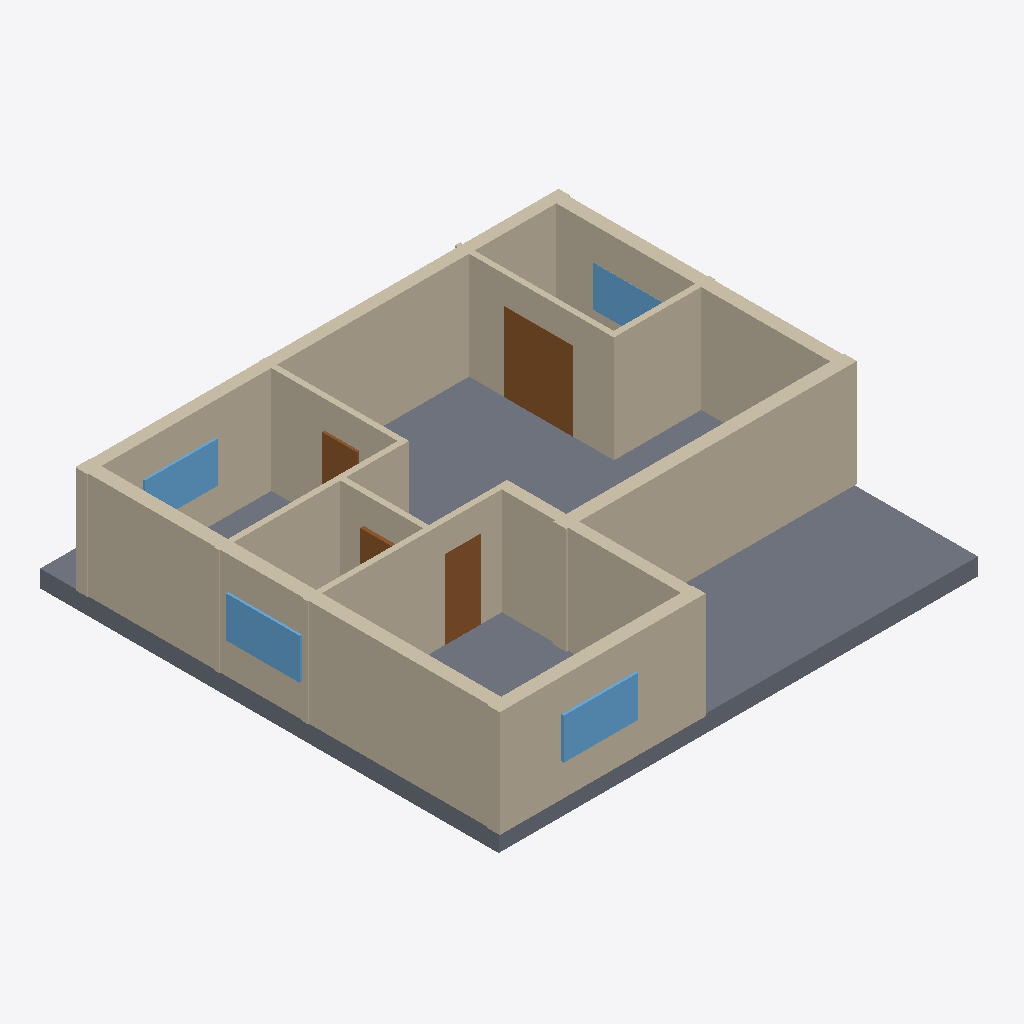
Isometric view of an IFC building model (IFC-SPF (STEP), schema IFC4, length unit millimetre), seen from the south-west, elements coloured by IFC class: 12 walls (beige), 4 doors (brown), 4 windows (light blue), 1 slab (grey).
Extent 13.2 m × 12.6 m × 3.4 m (x, y, z). Elements (23): 12 IfcWall, 6 IfcDoor, 4 IfcWindow, 1 IfcSlab.

HEADER;
FILE_DESCRIPTION(('ViewDefinition[DesignTransferView]'),'2;1');
FILE_NAME('/dev/null','2026-11-14T09:48:53+02:00',(''),(''),'IfcOpenShell 0.9.0.post1','IfcOpenShell 0.9.0.post1','Nobody');
FILE_SCHEMA(('IFC4'));
ENDSEC;
DATA;
#1=IFCPROJECT('1SXqnprk9669rSErv04xwI',$,'plan2ifc',$,$,$,$,(#10),#5);
#12=IFCSITE('3f5tavYRD8UPlPWkUsSnwH',$,'Site',$,$,$,$,$,$,$,$,$,$,$);
#13=IFCBUILDING('3xK3mE5kD3lgttEJMN1mlV',$,'Building',$,$,$,$,$,$,$,$,$);
#14=IFCBUILDINGSTOREY('3miyZTAaD0kxAMQu2eS6te',$,'Level 0',$,$,$,$,$,$,$);
#503=IFCSLAB('1AqddJCwb0e9HXjUpeRGSa',$,'Slab',$,$,#520,#510,$,$);
#173=IFCWALL('3p7N0BUb15QOR99jAzZuCN',$,'Wall',$,$,#194,#184,$,$);
#18=IFCWALL('3vdkhBqPbByQb1_qiRneya',$,'Wall',$,$,#40,#29,$,$);
#107=IFCWALL('3pqz$Ctt58gwfhLexGYEgj',$,'Wall',$,$,#128,#118,$,$);
#129=IFCWALL('3GrHvoCYT9eein3Y0CC3Er',$,'Wall',$,$,#150,#140,$,$);
#217=IFCWALL('338phQcobAmxr7pmv4bN97',$,'Wall',$,$,#238,#228,$,$);
#261=IFCWALL('1OHywoiGj3EAbFe_y5yq2f',$,'Wall',$,$,#282,#272,$,$);
#85=IFCWALL('23QP5kNqv9VeiIsmtnQwU9',$,'Wall',$,$,#106,#96,$,$);
#151=IFCWALL('2gykY6Den8wv$scSrMkAVd',$,'Wall',$,$,#172,#162,$,$);
#63=IFCWALL('0$GWiWltDEyRP3nQnbbDNh',$,'Wall',$,$,#84,#74,$,$);
#41=IFCWALL('2j$Kht1kr1J8Et2S5aNwDL',$,'Wall',$,$,#62,#52,$,$);
#195=IFCWALL('3TMqmAoLP4H9TjCvHfDi9N',$,'Wall',$,$,#216,#206,$,$);
#305=IFCDOOR('1HYRoQiOr6NBTihwbxQ1$X',$,'Door',$,$,#326,#316,$,$,$,$,$,$);
#239=IFCWALL('1oA4oVHQr5nfZPy21AyKo3',$,'Wall',$,$,#260,#250,$,$);
#481=IFCWINDOW('35McuKP1L4tBVQ5EaW8$O1',$,'Window',$,$,#502,#492,$,$,$,$,$,$);
#459=IFCWINDOW('21lGxT0HX35xtXnTItaZQy',$,'Window',$,$,#480,#470,$,$,$,$,$,$);
#393=IFCDOOR('3m6kH2Gl5AkQf56sXa2M32',$,'Door',$,$,#414,#404,$,$,$,$,$,$);
#415=IFCWINDOW('1agOjZKP5FTAKxQPu6HuaP',$,'Window',$,$,#436,#426,$,$,$,$,$,$);
#437=IFCWINDOW('1eyYWKYtn0BOZSXCLnHdWR',$,'Window',$,$,#458,#448,$,$,$,$,$,$);
#327=IFCDOOR('2UvORh3sPDue80knRXTlF3',$,'Door',$,$,#348,#338,$,$,$,$,$,$);
#349=IFCDOOR('0_cHyZvEz9QfF4nGmIZz8x',$,'Door',$,$,#370,#360,$,$,$,$,$,$);
ENDSEC;
